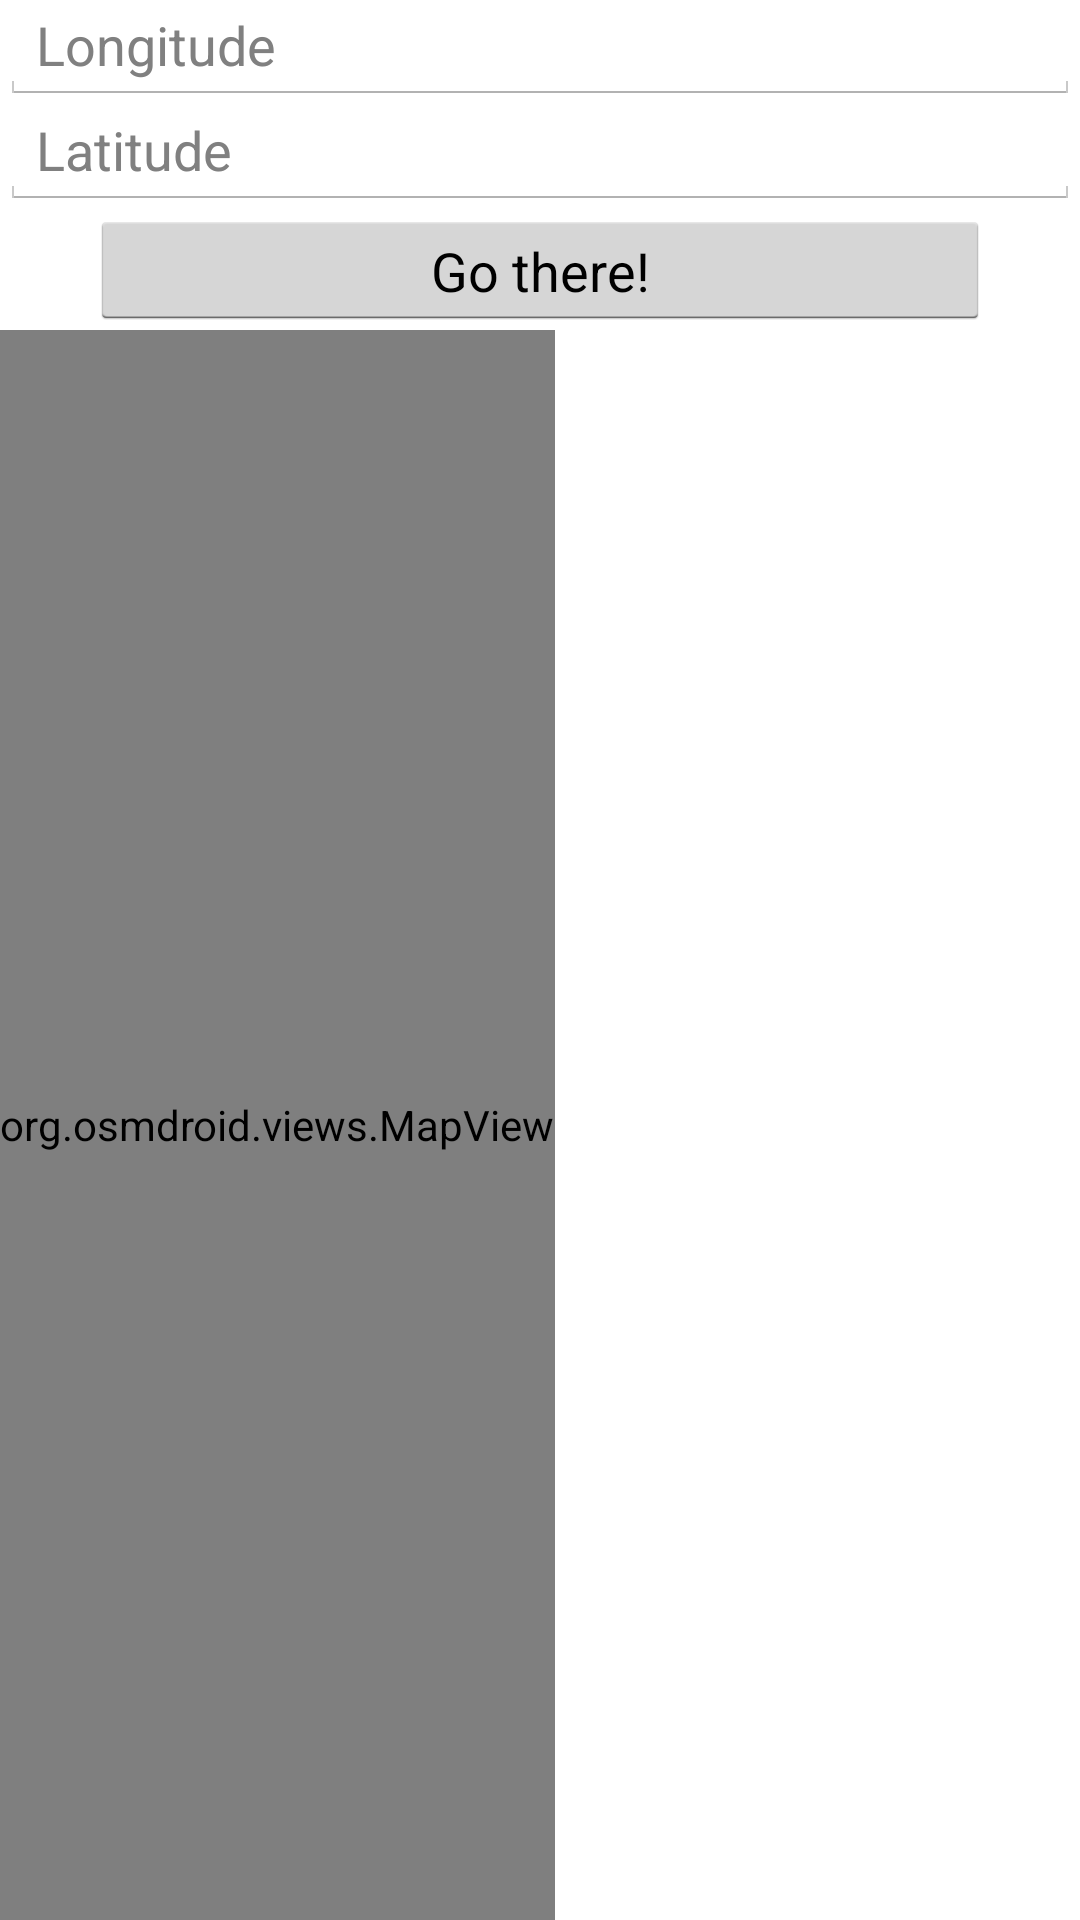

Android layout source for this screen:
<!-- AndroidManifest.xml: application theme AppTheme -->
<!-- res/layout/activity_main.xml -->
<?xml version="1.0" encoding="utf-8"?>
<LinearLayout
    xmlns:android="http://schemas.android.com/apk/res/android"
    android:orientation="vertical"
    android:layout_width="fill_parent"
    android:layout_height="fill_parent">

    <EditText
    android:id="@+id/longitudeEditText"
    android:layout_width="fill_parent"
    android:layout_height="35dp"
    android:layout_gravity="center"
    android:hint="Longitude" />

    <EditText
    android:id="@+id/latitudeEditText"
    android:layout_width="fill_parent"
    android:layout_height="35dp"
    android:hint="Latitude" />

    <Button
    android:id="@+id/locationButton"
    android:layout_width="300dp"
    android:layout_height="40dp"
    android:layout_gravity="center"
    android:text="Go there!" />

    <org.osmdroid.views.MapView
    android:id="@+id/map1"
    android:layout_width="wrap_content"
    android:layout_height="match_parent"
    android:enabled="true"
    android:clickable="true"
    tilesource="Mapnik" />

</LinearLayout>
<!-- resources referenced by this layout -->
<resources>
  <style name="AppTheme" parent="android:Theme.Holo.Light.DarkActionBar">
      </style>
</resources>
